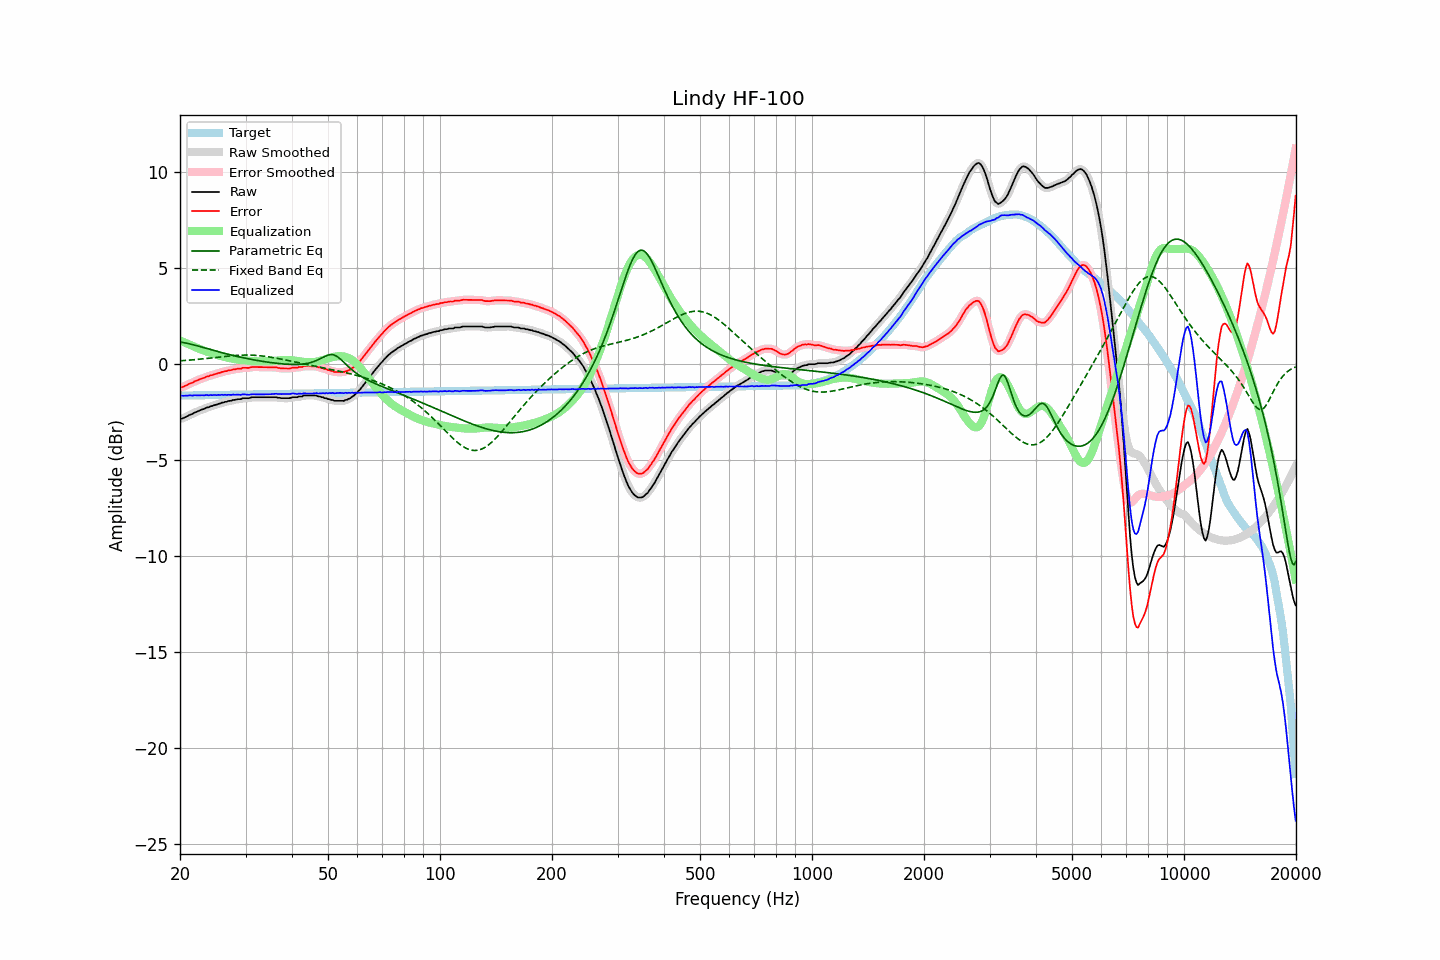

The data file committed next to this chart (first rows):
frequency, raw, error, smoothed, error_smoothed, equalization, parametric_eq, fixed_band_eq, equalized_raw, equalized_smoothed, target
20.00, -2.85, -1.21, -2.85, -1.22, 1.23, 1.15, 0.17, -1.62, -1.62, -1.64
20.20, -2.84, -1.20, -2.83, -1.20, 1.20, 1.14, 0.18, -1.64, -1.64, -1.64
20.40, -2.81, -1.18, -2.81, -1.17, 1.16, 1.13, 0.19, -1.65, -1.64, -1.63
20.61, -2.77, -1.14, -2.77, -1.14, 1.13, 1.11, 0.19, -1.64, -1.65, -1.63
20.81, -2.73, -1.10, -2.73, -1.10, 1.09, 1.09, 0.20, -1.64, -1.64, -1.63
21.02, -2.69, -1.06, -2.69, -1.06, 1.06, 1.07, 0.21, -1.63, -1.63, -1.63
21.23, -2.64, -1.01, -2.65, -1.02, 1.02, 1.06, 0.21, -1.62, -1.63, -1.63
21.44, -2.61, -0.98, -2.61, -0.98, 0.98, 1.04, 0.22, -1.63, -1.62, -1.63
21.66, -2.58, -0.95, -2.57, -0.94, 0.94, 1.02, 0.23, -1.64, -1.62, -1.63
21.87, -2.52, -0.90, -2.53, -0.91, 0.91, 0.99, 0.23, -1.61, -1.62, -1.62
22.09, -2.49, -0.87, -2.49, -0.87, 0.87, 0.97, 0.24, -1.62, -1.62, -1.62
22.31, -2.46, -0.84, -2.45, -0.83, 0.83, 0.95, 0.25, -1.63, -1.62, -1.62
22.54, -2.42, -0.80, -2.42, -0.80, 0.80, 0.93, 0.26, -1.62, -1.62, -1.62
22.76, -2.38, -0.76, -2.39, -0.77, 0.77, 0.91, 0.27, -1.61, -1.62, -1.62
22.99, -2.35, -0.73, -2.35, -0.73, 0.73, 0.88, 0.28, -1.62, -1.62, -1.62
23.22, -2.33, -0.71, -2.32, -0.70, 0.70, 0.86, 0.28, -1.63, -1.61, -1.62
23.45, -2.28, -0.67, -2.29, -0.67, 0.67, 0.83, 0.29, -1.61, -1.62, -1.61
23.69, -2.25, -0.64, -2.26, -0.64, 0.64, 0.81, 0.30, -1.61, -1.61, -1.61
23.92, -2.24, -0.63, -2.23, -0.61, 0.62, 0.79, 0.31, -1.62, -1.61, -1.61
24.16, -2.19, -0.58, -2.20, -0.59, 0.59, 0.76, 0.32, -1.60, -1.61, -1.61
24.40, -2.18, -0.57, -2.17, -0.56, 0.56, 0.74, 0.33, -1.62, -1.61, -1.61
24.65, -2.14, -0.53, -2.15, -0.54, 0.54, 0.72, 0.34, -1.60, -1.61, -1.61
24.89, -2.12, -0.51, -2.12, -0.51, 0.51, 0.69, 0.35, -1.61, -1.61, -1.61
25.14, -2.10, -0.49, -2.09, -0.49, 0.49, 0.67, 0.36, -1.61, -1.61, -1.61
25.39, -2.06, -0.46, -2.07, -0.46, 0.46, 0.65, 0.37, -1.60, -1.60, -1.60
25.65, -2.05, -0.45, -2.04, -0.44, 0.44, 0.62, 0.38, -1.61, -1.60, -1.60
25.91, -2.00, -0.40, -2.01, -0.41, 0.42, 0.60, 0.39, -1.59, -1.60, -1.60
26.16, -2.00, -0.40, -1.99, -0.39, 0.39, 0.58, 0.40, -1.61, -1.60, -1.60
26.43, -1.96, -0.36, -1.97, -0.37, 0.37, 0.56, 0.41, -1.59, -1.60, -1.60
26.69, -1.96, -0.36, -1.95, -0.35, 0.35, 0.54, 0.41, -1.61, -1.60, -1.60
26.96, -1.92, -0.33, -1.93, -0.33, 0.33, 0.51, 0.42, -1.59, -1.60, -1.60
27.23, -1.91, -0.32, -1.91, -0.32, 0.31, 0.49, 0.43, -1.60, -1.60, -1.59
27.50, -1.90, -0.31, -1.89, -0.30, 0.30, 0.47, 0.44, -1.60, -1.59, -1.59
27.77, -1.86, -0.27, -1.87, -0.28, 0.28, 0.45, 0.45, -1.58, -1.59, -1.59
28.05, -1.86, -0.27, -1.85, -0.26, 0.27, 0.43, 0.45, -1.59, -1.59, -1.59
28.33, -1.84, -0.25, -1.84, -0.25, 0.25, 0.41, 0.46, -1.59, -1.58, -1.59
28.62, -1.82, -0.23, -1.83, -0.25, 0.24, 0.39, 0.46, -1.58, -1.59, -1.59
28.90, -1.82, -0.23, -1.82, -0.23, 0.23, 0.38, 0.47, -1.59, -1.59, -1.59
29.19, -1.82, -0.24, -1.80, -0.22, 0.22, 0.36, 0.47, -1.60, -1.58, -1.58
29.48, -1.77, -0.19, -1.79, -0.20, 0.21, 0.34, 0.47, -1.56, -1.58, -1.58
29.78, -1.77, -0.19, -1.77, -0.19, 0.20, 0.32, 0.48, -1.57, -1.57, -1.58
30.08, -1.77, -0.19, -1.77, -0.19, 0.19, 0.30, 0.48, -1.58, -1.58, -1.58
30.38, -1.77, -0.19, -1.77, -0.19, 0.18, 0.29, 0.48, -1.59, -1.59, -1.58
30.68, -1.77, -0.19, -1.76, -0.18, 0.17, 0.27, 0.48, -1.60, -1.59, -1.58
30.99, -1.74, -0.16, -1.74, -0.17, 0.16, 0.26, 0.47, -1.58, -1.58, -1.58
31.30, -1.72, -0.15, -1.73, -0.15, 0.16, 0.24, 0.47, -1.56, -1.57, -1.57
31.61, -1.72, -0.15, -1.72, -0.14, 0.16, 0.22, 0.47, -1.56, -1.56, -1.57
31.93, -1.72, -0.15, -1.72, -0.15, 0.15, 0.21, 0.46, -1.57, -1.57, -1.57
32.24, -1.72, -0.15, -1.72, -0.15, 0.15, 0.19, 0.45, -1.57, -1.57, -1.57
32.57, -1.72, -0.15, -1.72, -0.15, 0.15, 0.18, 0.45, -1.57, -1.57, -1.57
32.89, -1.72, -0.15, -1.72, -0.15, 0.15, 0.17, 0.44, -1.57, -1.57, -1.57
33.22, -1.72, -0.15, -1.72, -0.15, 0.15, 0.15, 0.43, -1.57, -1.57, -1.57
33.55, -1.72, -0.15, -1.72, -0.15, 0.15, 0.14, 0.42, -1.57, -1.57, -1.57
33.89, -1.72, -0.16, -1.72, -0.16, 0.16, 0.13, 0.41, -1.56, -1.56, -1.56
34.23, -1.72, -0.16, -1.72, -0.16, 0.16, 0.11, 0.40, -1.56, -1.56, -1.56
34.57, -1.72, -0.16, -1.72, -0.16, 0.16, 0.10, 0.38, -1.56, -1.56, -1.56
34.92, -1.72, -0.16, -1.72, -0.16, 0.16, 0.09, 0.37, -1.56, -1.56, -1.56
35.27, -1.72, -0.16, -1.72, -0.16, 0.16, 0.08, 0.36, -1.56, -1.56, -1.56
35.62, -1.72, -0.16, -1.72, -0.16, 0.17, 0.07, 0.34, -1.55, -1.55, -1.56
35.97, -1.72, -0.16, -1.72, -0.17, 0.17, 0.06, 0.33, -1.55, -1.55, -1.56
... 635 more rows
